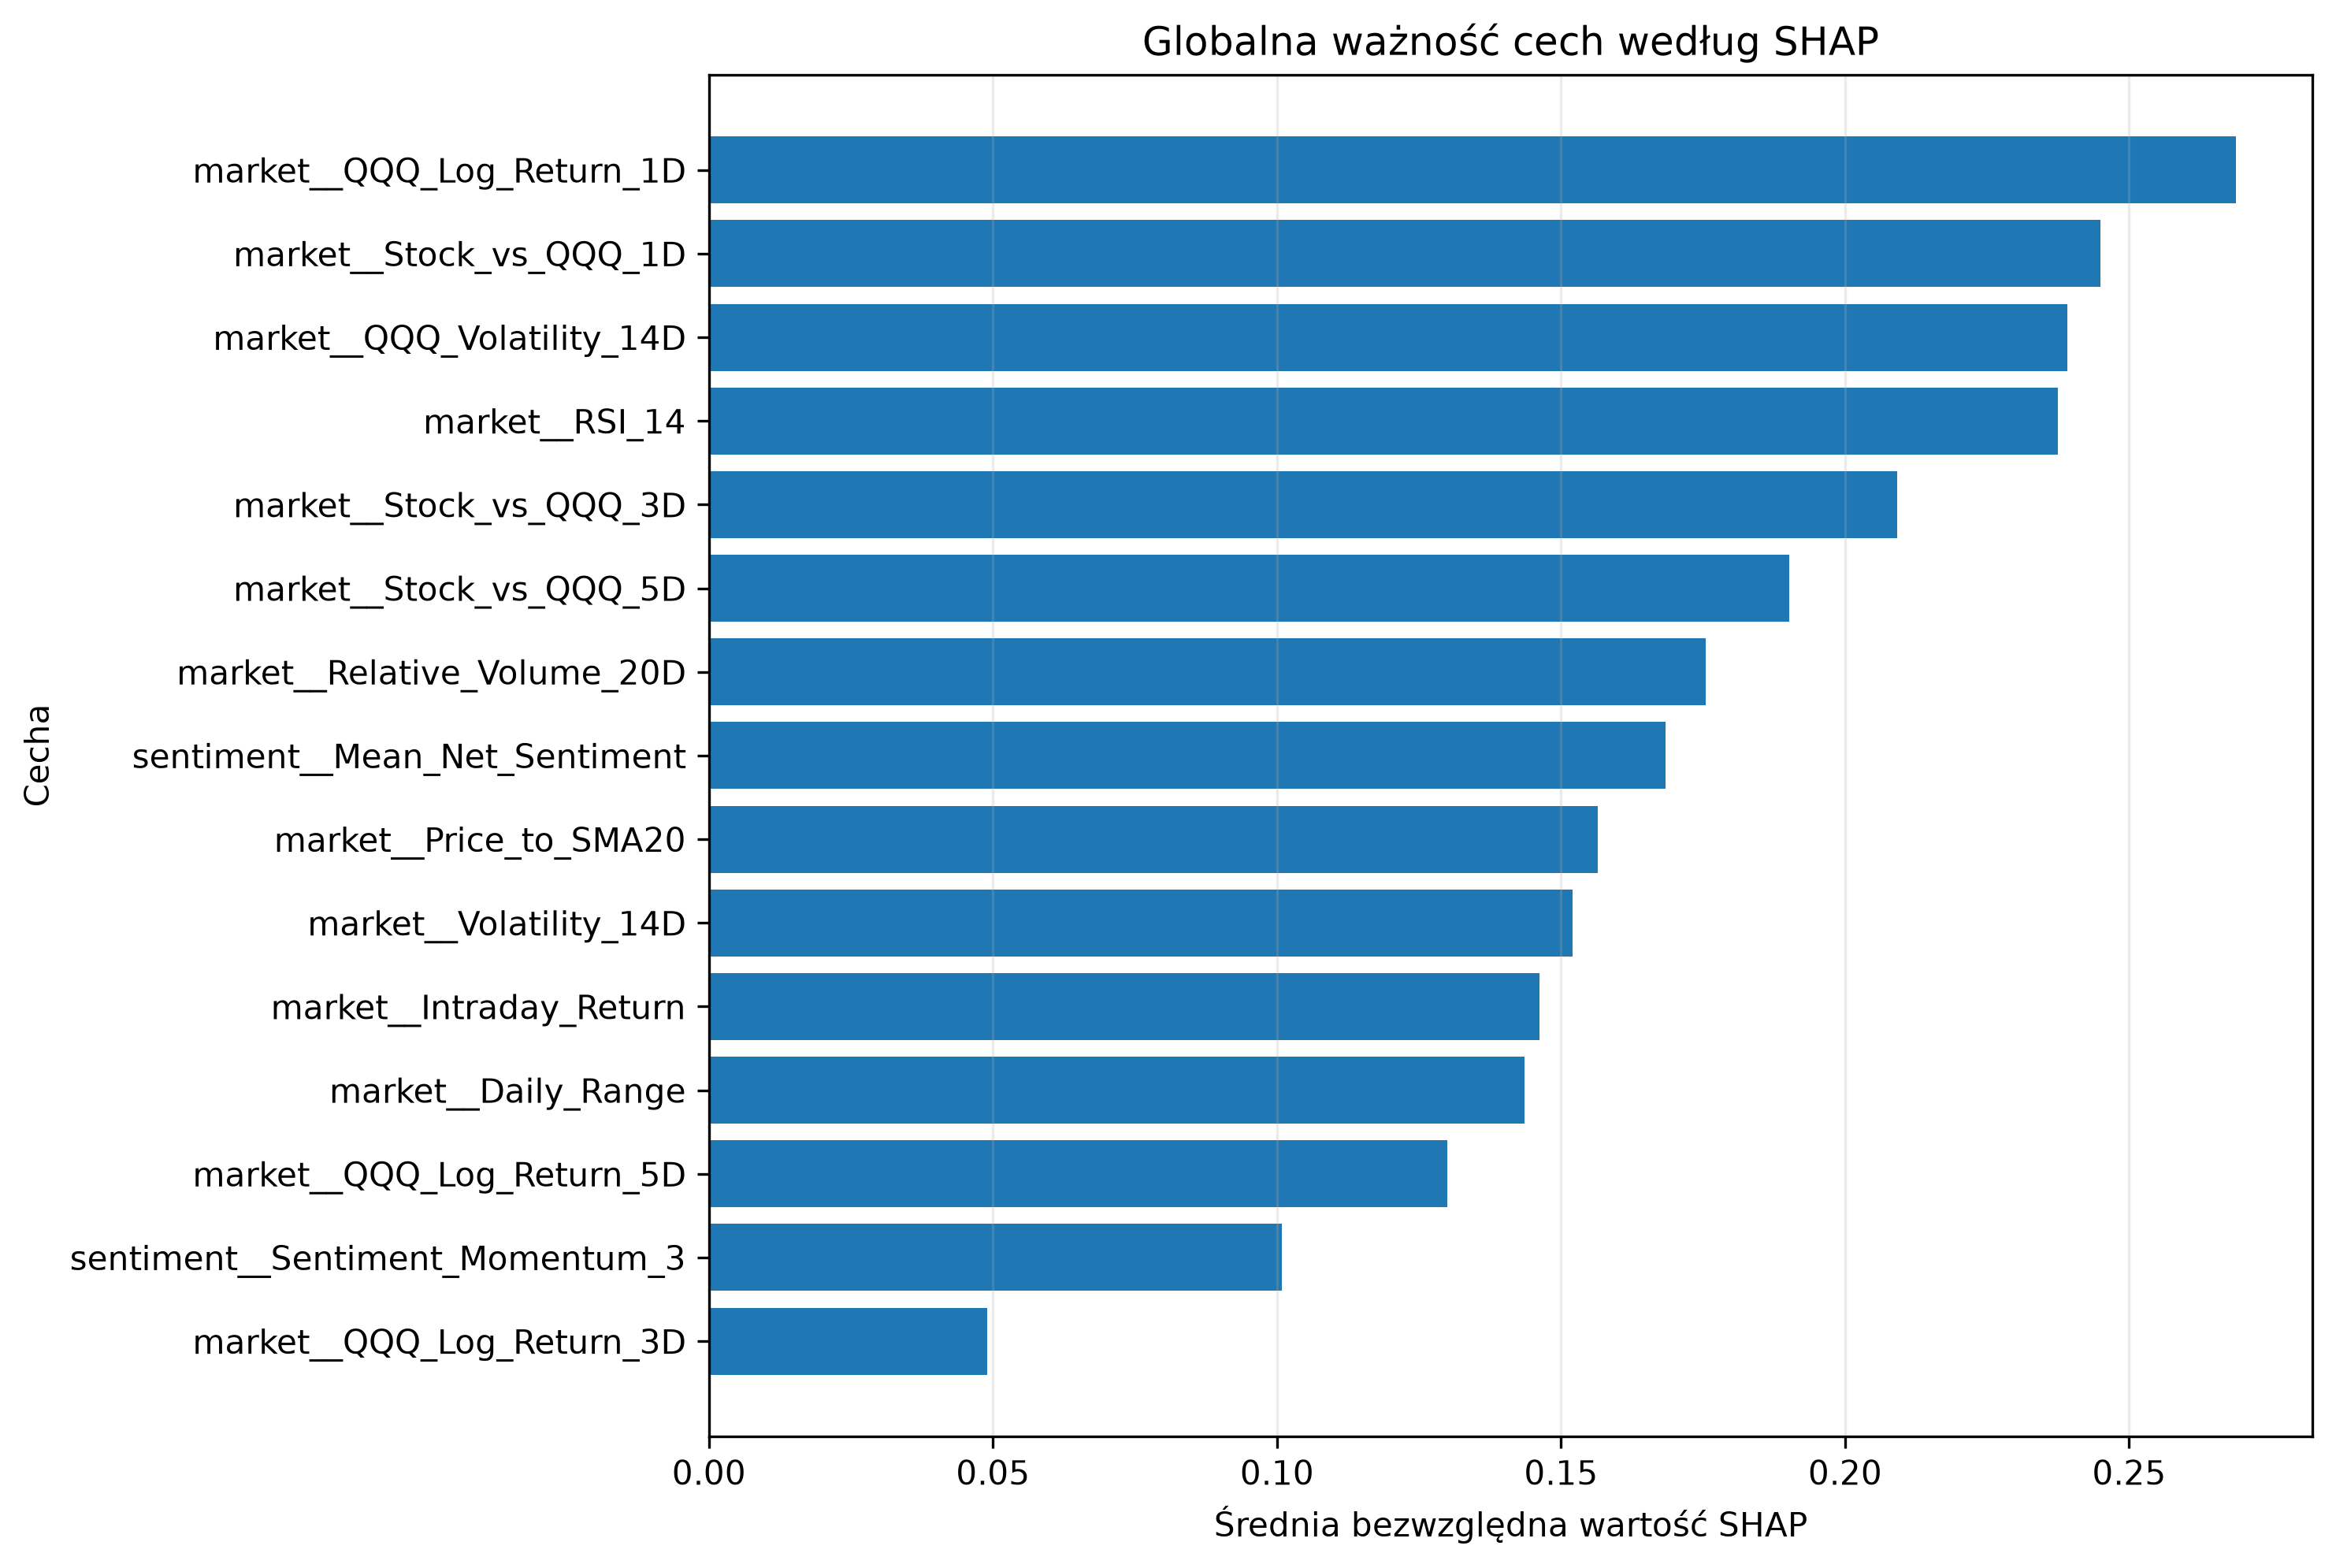

The data file committed next to this chart (first rows):
Feature, Mean_Abs_SHAP, Mean_SHAP, Std_SHAP, Positive_Share, Negative_Share, Rank
market__QQQ_Log_Return_1D, 0.2688, -0.05441, 0.3128, 0.3136, 0.6864, 1
market__Stock_vs_QQQ_1D, 0.245, -0.002066, 0.2959, 0.7119, 0.2881, 2
market__QQQ_Volatility_14D, 0.2391, -0.2322, 0.1271, 0.0678, 0.9322, 3
market__RSI_14, 0.2375, -0.008897, 0.2612, 0.3729, 0.6271, 4
market__Stock_vs_QQQ_3D, 0.2092, -0.03617, 0.2431, 0.4492, 0.5508, 5
market__Stock_vs_QQQ_5D, 0.1902, 0.03212, 0.2224, 0.3983, 0.6017, 6
market__Relative_Volume_20D, 0.1755, -0.03251, 0.2185, 0.4492, 0.5508, 7
sentiment__Mean_Net_Sentiment, 0.1684, -0.02662, 0.205, 0.5593, 0.4407, 8
market__Price_to_SMA20, 0.1565, -0.048, 0.1833, 0.4492, 0.5508, 9
market__Volatility_14D, 0.1521, -0.004017, 0.1632, 0.4492, 0.5508, 10
market__Intraday_Return, 0.1461, -0.01555, 0.1679, 0.3644, 0.6356, 11
market__Daily_Range, 0.1436, 0.04667, 0.162, 0.7966, 0.2034, 12
market__QQQ_Log_Return_5D, 0.1299, 0.01206, 0.1609, 0.6695, 0.3305, 13
sentiment__Sentiment_Momentum_3, 0.1009, -0.004411, 0.1276, 0.4576, 0.5424, 14
market__QQQ_Log_Return_3D, 0.04901, -0.01101, 0.05847, 0.3644, 0.6356, 15
binary__Has_Event_Earnings, 0.0308, -0.003587, 0.03238, 0.4576, 0.5424, 16
binary__Has_Item_8_01, 0.03, 0.004661, 0.03537, 0.7881, 0.2119, 17
binary__Has_EX99, 0.02426, -0.0009918, 0.02647, 0.4068, 0.5932, 18
binary__Has_Item_2_02, 0.01188, -0.0003285, 0.01408, 0.5169, 0.4831, 19
ticker__Ticker_INTC, 0.0, 0.0, 0.0, 0.0, 0.0, 20
ticker__Ticker_GOOGL, 0.0, 0.0, 0.0, 0.0, 0.0, 21
ticker__Ticker_AAPL, 0.0, 0.0, 0.0, 0.0, 0.0, 22
ticker__Ticker_ADBE, 0.0, 0.0, 0.0, 0.0, 0.0, 23
ticker__Ticker_AMD, 0.0, 0.0, 0.0, 0.0, 0.0, 24
ticker__Ticker_AMZN, 0.0, 0.0, 0.0, 0.0, 0.0, 25
ticker__Ticker_AVGO, 0.0, 0.0, 0.0, 0.0, 0.0, 26
ticker__Ticker_TSLA, 0.0, 0.0, 0.0, 0.0, 0.0, 27
ticker__Ticker_QCOM, 0.0, 0.0, 0.0, 0.0, 0.0, 28
ticker__Ticker_NVDA, 0.0, 0.0, 0.0, 0.0, 0.0, 29
ticker__Ticker_NFLX, 0.0, 0.0, 0.0, 0.0, 0.0, 30
ticker__Ticker_MSFT, 0.0, 0.0, 0.0, 0.0, 0.0, 31
ticker__Ticker_META, 0.0, 0.0, 0.0, 0.0, 0.0, 32
binary__Has_Event_Buyback, 0.0, 0.0, 0.0, 0.0, 0.0, 33
binary__Has_Event_Guidance, 0.0, 0.0, 0.0, 0.0, 0.0, 34
binary__Has_Item_2_03, 0.0, 0.0, 0.0, 0.0, 0.0, 35
binary__Has_Item_1_02, 0.0, 0.0, 0.0, 0.0, 0.0, 36
binary__Has_Item_1_01, 0.0, 0.0, 0.0, 0.0, 0.0, 37
binary__Has_Item_5_02, 0.0, 0.0, 0.0, 0.0, 0.0, 38
binary__Has_Item_7_01, 0.0, 0.0, 0.0, 0.0, 0.0, 39
binary__Has_Item_5_07, 0.0, 0.0, 0.0, 0.0, 0.0, 40
binary__Has_Item_5_03, 0.0, 0.0, 0.0, 0.0, 0.0, 41
binary__Has_Sentiment_History, 0.0, 0.0, 0.0, 0.0, 0.0, 42
